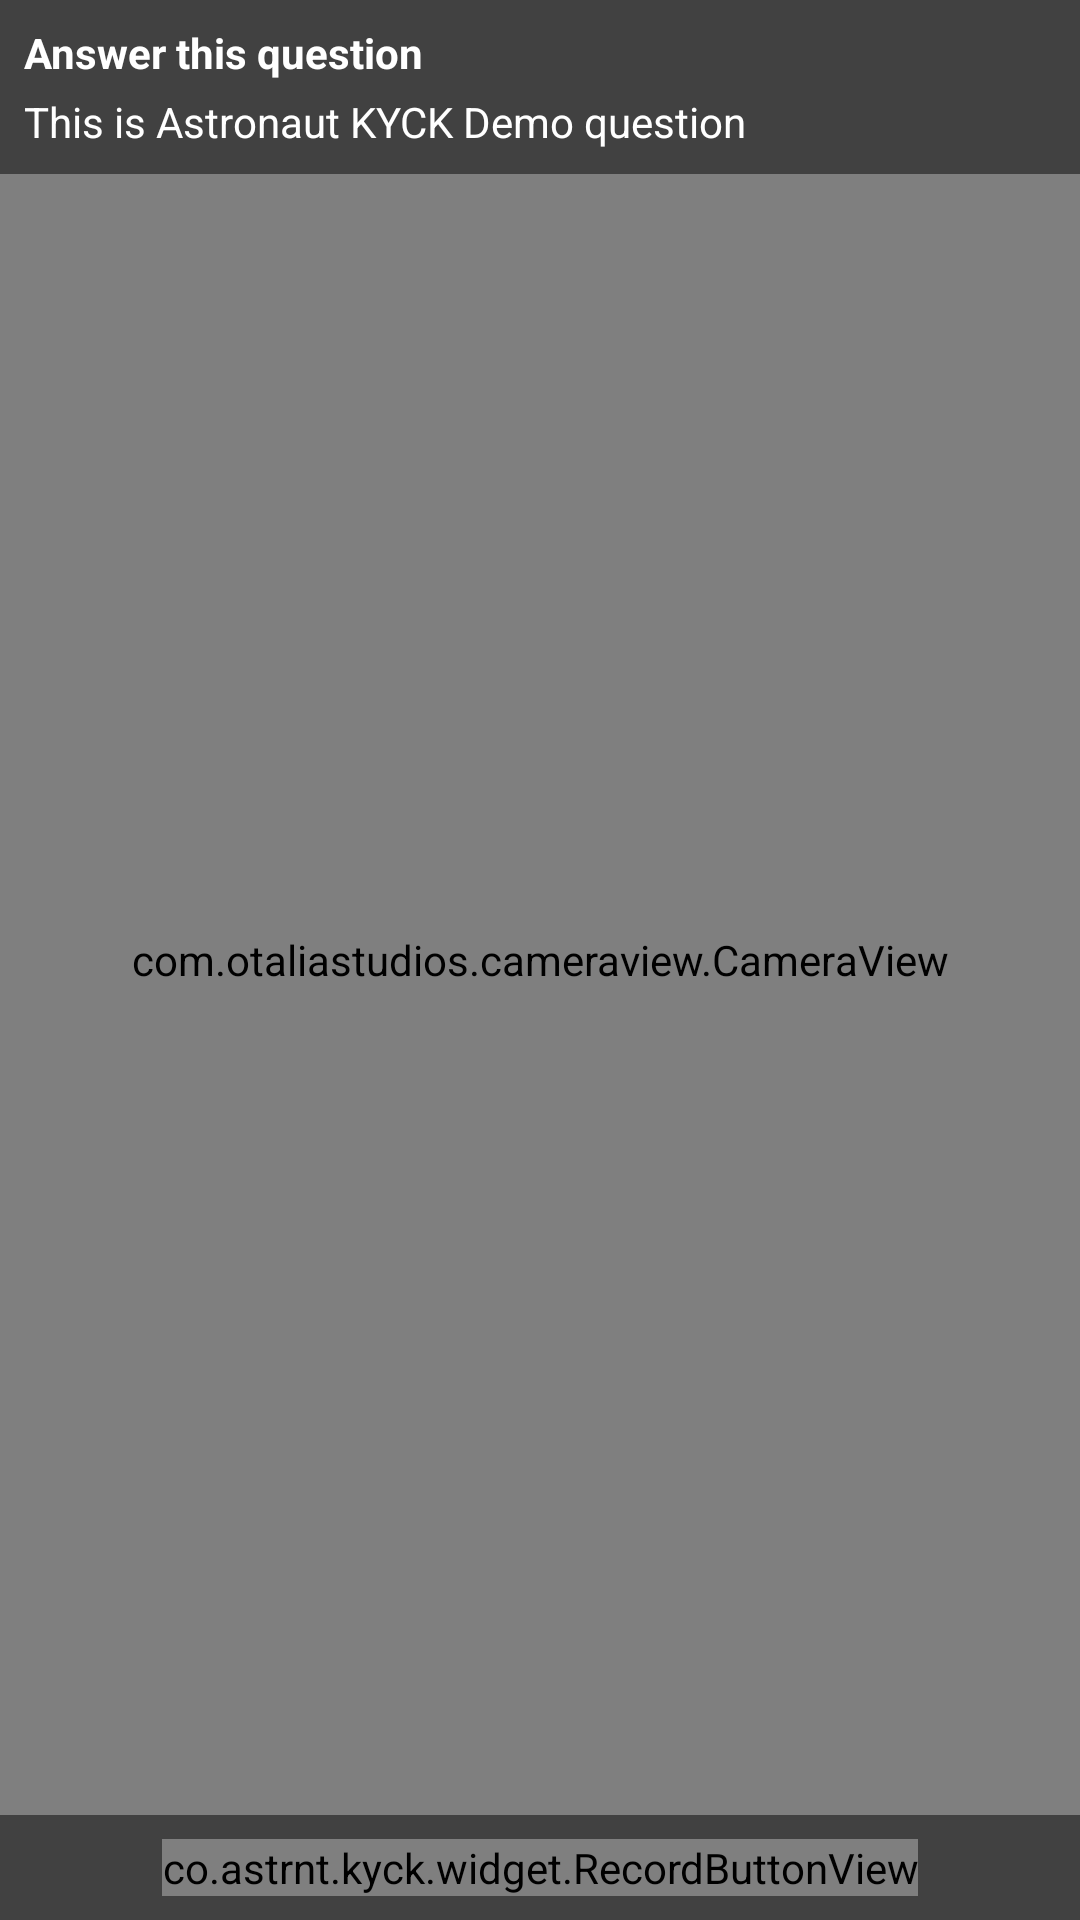

Write the Android layout XML for this screen, with the resource values it uses.
<!-- AndroidManifest.xml: application theme AppTheme -->
<!-- res/layout/activity_video_record.xml -->
<?xml version="1.0" encoding="utf-8"?>
<RelativeLayout
    xmlns:android="http://schemas.android.com/apk/res/android"
    xmlns:app="http://schemas.android.com/apk/res-auto"
    xmlns:tools="http://schemas.android.com/tools"
    android:layout_width="match_parent"
    android:layout_height="match_parent">

    <com.otaliastudios.cameraview.CameraView
        android:id="@+id/cameraView"
        android:layout_width="match_parent"
        android:layout_height="match_parent"
        android:keepScreenOn="true"
        app:cameraAudio="on"
        app:cameraFacing="front"
        app:cameraPlaySounds="true"
        app:cameraSessionType="video"
        app:cameraVideoCodec="deviceDefault"
        app:cameraVideoMaxDuration="45"
        app:cameraVideoQuality="highest"
        app:cameraWhiteBalance="auto"/>

    <LinearLayout
        android:layout_width="match_parent"
        android:layout_height="wrap_content"
        android:background="#cc333333"
        android:orientation="vertical"
        android:padding="@dimen/spacing_xmedium">

        <TextView
            android:id="@+id/txtTitle"
            android:layout_width="wrap_content"
            android:layout_height="wrap_content"
            android:text="Answer this question" android:textStyle="bold"
            android:textColor="#FFFFFF"/>

        <TextView
            android:id="@+id/txtQuestion"
            android:layout_width="wrap_content"
            android:layout_height="wrap_content"
            android:layout_marginTop="@dimen/spacing_medium"
            android:text="This is Astronaut KYCK Demo question"
            android:textColor="#FFFFFF"/>
    </LinearLayout>

    <TextView
        android:id="@+id/txtCountDown"
        android:layout_width="wrap_content"
        android:layout_height="wrap_content"
        android:layout_centerInParent="true"
        android:text="10"
        android:textSize="200sp"
        android:visibility="gone"
        tools:visibility="visible"/>

    <LinearLayout
        android:layout_width="match_parent"
        android:layout_height="wrap_content"
        android:layout_alignParentBottom="true"
        android:background="#cc333333"
        android:gravity="center"
        android:orientation="vertical"
        android:padding="@dimen/spacing_xmedium">

        <co.astrnt.kyck.widget.RecordButtonView
            android:id="@+id/btnRecord"
            android:layout_width="wrap_content"
            android:layout_height="wrap_content"
            android:layout_centerInParent="true"/>

    </LinearLayout>
</RelativeLayout>
<!-- resources referenced by this layout -->
<resources>
  <dimen name="spacing_medium">4dp</dimen>
  <dimen name="spacing_xmedium">8dp</dimen>
  <style name="AppTheme" parent="BaseTheme" />
  <style name="BaseTheme" parent="Theme.AppCompat.Light.NoActionBar">
          
          <item name="colorPrimary">@color/colorPrimary</item>
          <item name="colorPrimaryDark">@color/colorPrimaryDark</item>
          <item name="colorAccent">@color/colorAccent</item>
          <item name="windowActionModeOverlay">true</item>
          <item name="android:actionModeBackground">@color/blue_grey_600</item>
          <item name="android:dialogTheme">@style/Dialog.Theme</item>
      </style>
  <color name="colorPrimary">#DC0019</color>
  <color name="colorPrimaryDark">#c60117</color>
  <color name="colorAccent">#40ff8c</color>
  <color name="blue_grey_600">#546E7A</color>
  <style name="Dialog.Theme" parent="Theme.AppCompat.Light.Dialog">
          <item name="colorPrimary">@color/colorPrimary</item>
          <item name="colorPrimaryDark">@color/colorPrimaryDark</item>
          <item name="colorAccent">@color/colorAccent</item>
      </style>
</resources>
